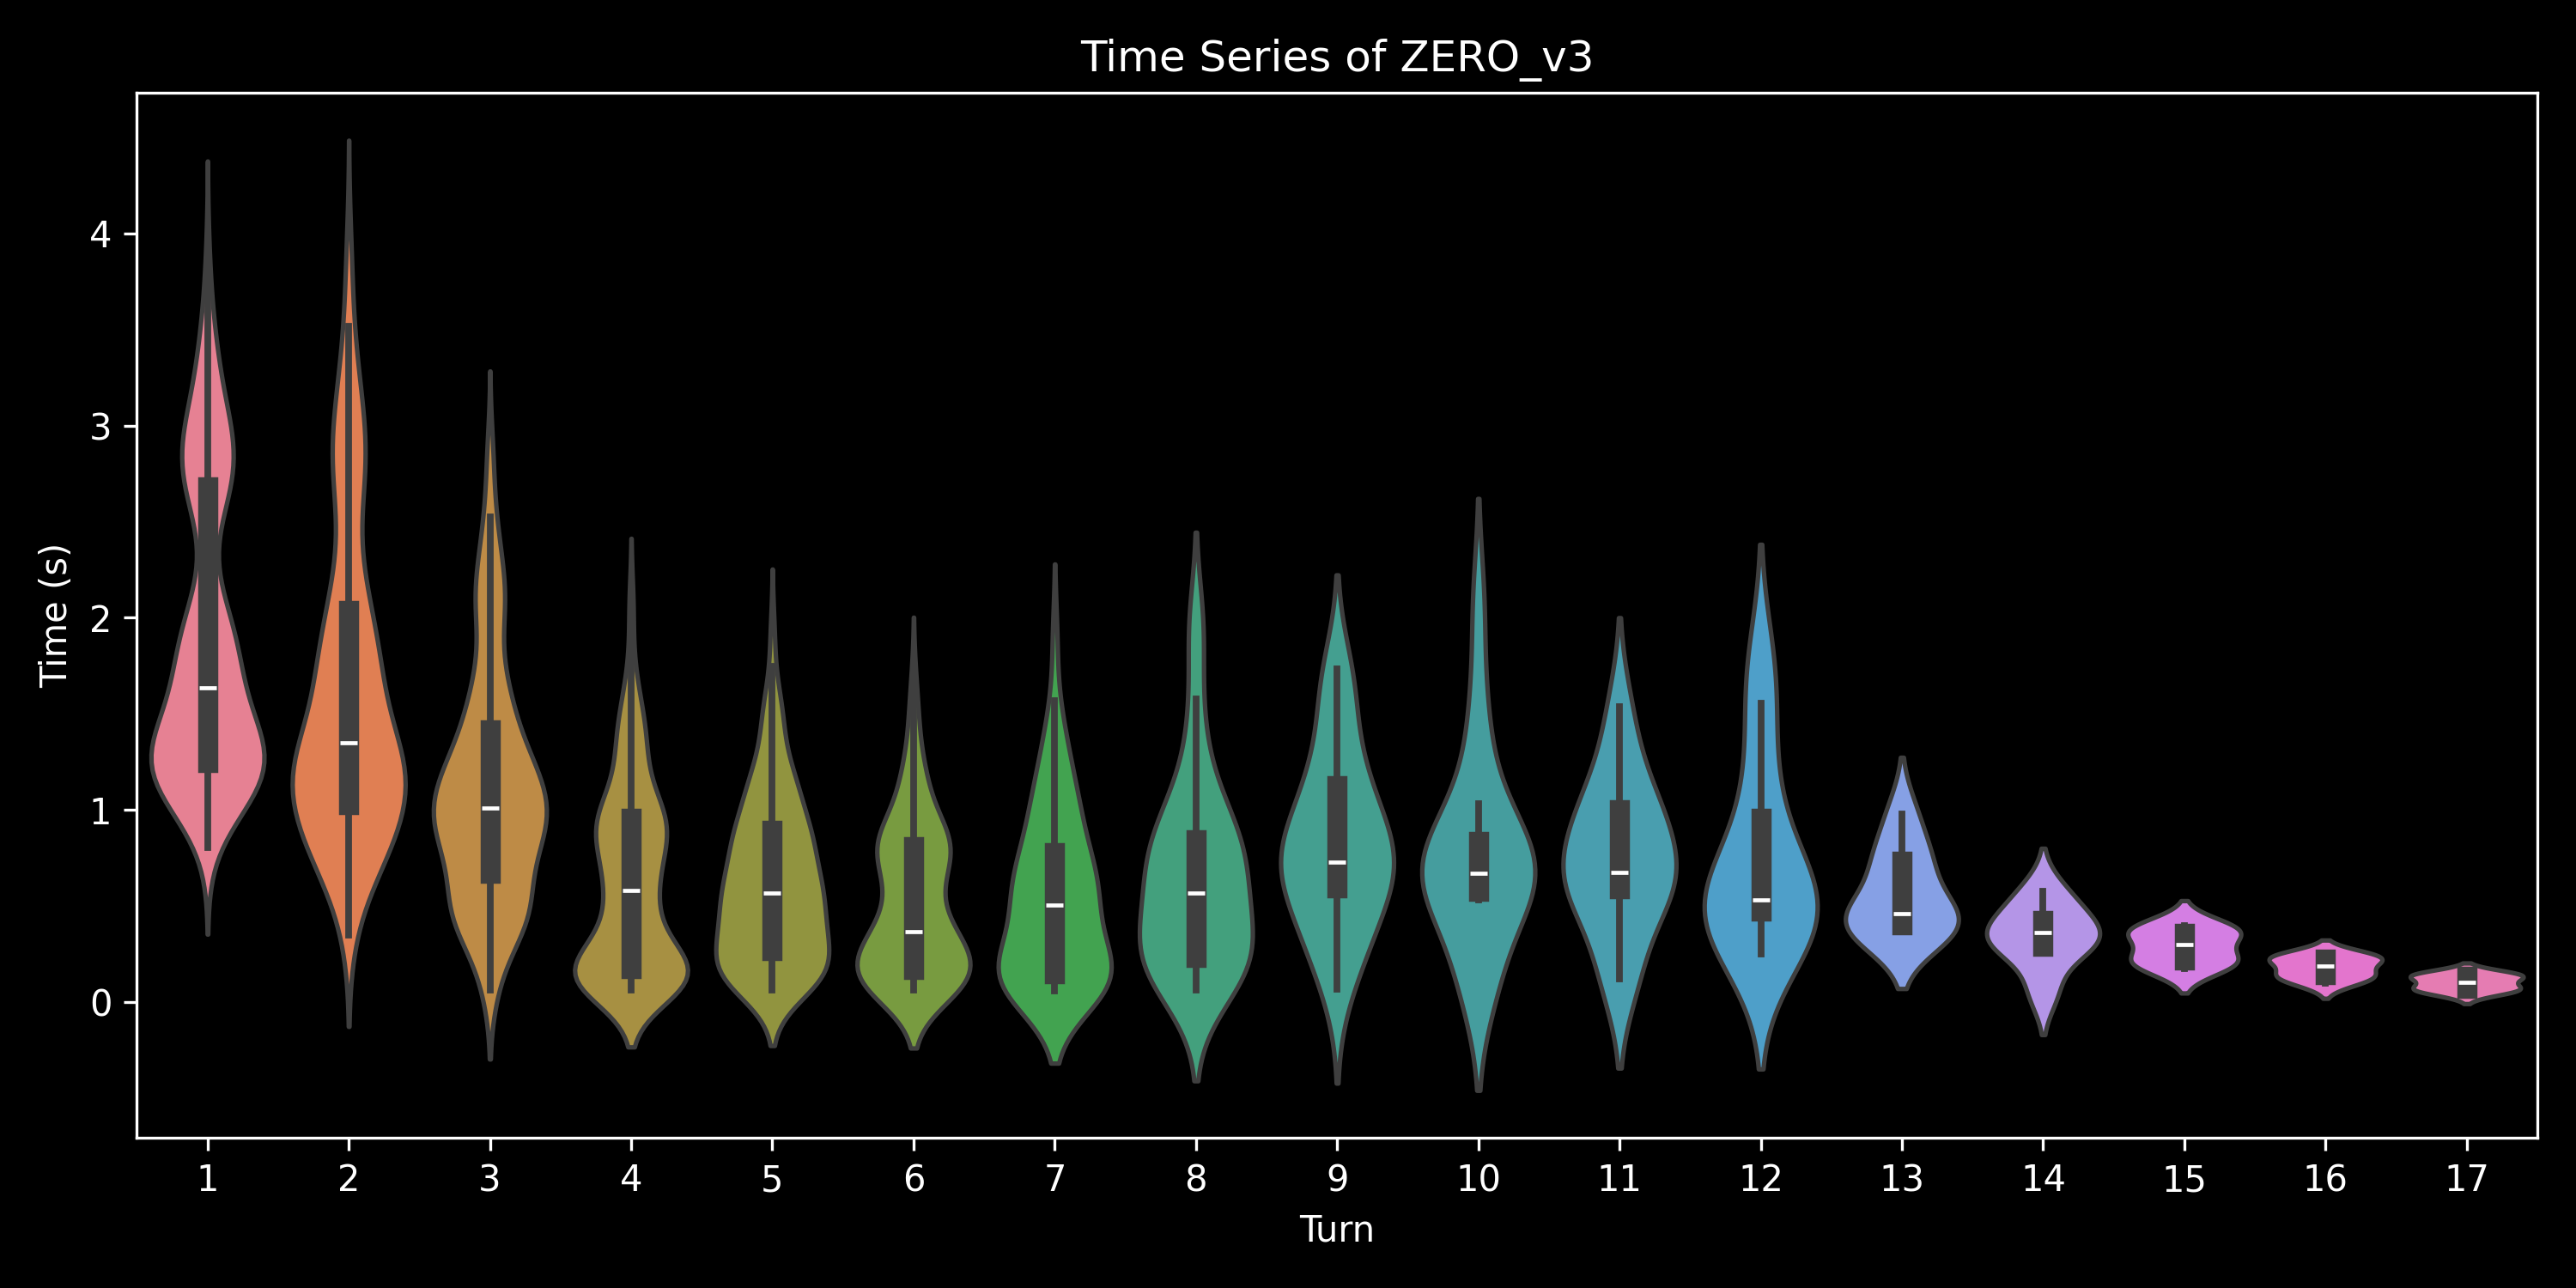

The table this chart was drawn from, first rows:
, 0, 1, 2, 3, 4, 5, 6, 7, 8, 9, 10, 11, 12, 13, 14, 15, 16, 17
0.0, 1.927, 1.752, 1.426, 1.025, 0.6524, 0.2701, , , , , , , , , , , , 
1.0, 1.602, 1.132, 0.7038, 0.1531, , , , , , , , , , , , , , 
2.0, 1.752, 1.481, 1.242, 0.7825, 0.1343, , , , , , , , , , , , , 
3.0, 1.685, 1.108, 0.6767, 0.1321, , , , , , , , , , , , , , 
4.0, 1.509, 1.019, 0.5678, 0.1142, , , , , , , , , , , , , , 
5.0, 1.93, 1.653, 1.248, 0.8662, 0.5884, 0.2013, , , , , , , , , , , , 
6.0, 1.39, 1.07, 0.6328, 0.1515, , , , , , , , , , , , , , 
7.0, 1.705, 1.425, 1.233, 0.1818, , , , , , , , , , , , , , 
8.0, 0.9225, 0.3847, , , , , , , , , , , , , , , , 
9.0, 1.925, 1.763, 1.418, 1.38, 1.087, 0.7893, 0.3929, 0.2239, , , , , , , , , , 
10.0, 1.922, 1.603, 1.327, 0.9223, 0.521, 0.1084, , , , , , , , , , , , 
11.0, 1.465, 1.063, 0.7292, 0.3846, , , , , , , , , , , , , , 
12.0, 1.987, 2.162, 1.475, 1.208, 1.087, 1.19, 0.9066, 0.7153, 0.71, 0.8423, 0.1629, , , , , , , 
13.0, 1.983, 1.449, 1.106, 0.685, 0.1099, , , , , , , , , , , , , 
14.0, 1.709, 1.463, 1.433, 1.117, 1, 0.4124, , , , , , , , , , , , 
15.0, 1.868, 1.238, 0.1166, , , , , , , , , , , , , , , 
16.0, 1.809, 1.821, 1.461, 1.144, 1.034, 0.7375, 0.1427, , , , , , , , , , , 
17.0, 1.611, 1.354, 1.008, 0.1413, , , , , , , , , , , , , , 
18.0, 1.195, 0.8247, 0.3514, , , , , , , , , , , , , , , 
19.0, 1.297, 0.898, 0.4866, , , , , , , , , , , , , , , 
20.0, 1.536, 1.728, 1.243, 0.8468, 0.4127, 0.1082, , , , , , , , , , , , 
21.0, 2.002, 1.979, 1.572, 1.426, 1.094, 0.8645, 0.1569, , , , , , , , , , , 
22.0, 2.063, 1.409, 1.136, 0.8615, 0.2549, , , , , , , , , , , , , 
23.0, 1.709, 1.632, 1.242, 0.7826, 0.3609, , , , , , , , , , , , , 
24.0, 2.183, 2.09, 1.82, 1.489, 1.227, 0.932, 1.026, 0.9684, 0.6665, 0.6233, 0.1212, , , , , , , 
25.0, 1.494, 1.306, 0.6708, 0.3238, , , , , , , , , , , , , , 
26.0, 1.759, 1.862, 1.655, 1.303, 0.9444, 0.4497, , , , , , , , , , , , 
27.0, 1.885, 1.764, 1.528, 1.349, 1.124, 0.556, 0.1375, , , , , , , , , , , 
28.0, 1.858, 2.09, 1.714, 1.63, 0.8532, 0.4778, , , , , , , , , , , , 
29.0, 1.42, 0.9888, 0.3996, , , , , , , , , , , , , , , 
30.0, 1.672, 1.244, 0.6736, 0.117, , , , , , , , , , , , , , 
31.0, 1.684, 1.242, 1.276, 0.3783, , , , , , , , , , , , , , 
32.0, 1.592, 1.03, 0.3941, , , , , , , , , , , , , , , 
33.0, 1.883, 1.633, 1.238, 0.8124, 0.4299, , , , , , , , , , , , , 
34.0, 1.84, 1.881, 1.365, 0.8481, 0.531, 0.1074, , , , , , , , , , , , 
35.0, 1.803, 1.515, 1.119, 0.5679, 0.1637, , , , , , , , , , , , , 
36.0, 1.307, 0.8318, 0.3812, , , , , , , , , , , , , , , 
37.0, 1.853, 1.509, 1.265, 0.6267, 0.1557, , , , , , , , , , , , , 
38.0, 1.807, 1.323, 0.8734, 0.3522, , , , , , , , , , , , , , 
39.0, 1.261, 0.6356, 0.1261, , , , , , , , , , , , , , , 
40.0, 1.287, 0.8746, 0.3914, , , , , , , , , , , , , , , 
41.0, 1.341, 0.9533, 0.4448, , , , , , , , , , , , , , , 
42.0, 1.93, 1.195, 0.7148, 0.1277, , , , , , , , , , , , , , 
43.0, 1.298, 0.8542, 0.3719, , , , , , , , , , , , , , , 
44.0, 1.61, 1.196, 0.9628, 0.8334, 0.1967, , , , , , , , , , , , , 
45.0, 1.776, 1.641, 1.254, 1.183, 0.6061, 0.2082, , , , , , , , , , , , 
46.0, 1.944, 1.101, 0.1171, , , , , , , , , , , , , , , 
47.0, 1.357, 1.03, 0.6, 0.3405, , , , , , , , , , , , , , 
48.0, 1.784, 1.441, 1.192, 0.1155, , , , , , , , , , , , , , 
49.0, 1.733, 1.41, 0.9474, 0.602, 0.1418, , , , , , , , , , , , , 
0.0, 1.653, 1.183, 1.216, 1.248, 1.024, 0.8557, 0.7303, 0.8502, 0.8465, 0.7983, 0.6959, 0.4916, 0.384, 0.05597, , , , 
1.0, 1.314, 1.091, 1.023, 0.5647, 0.757, 0.7162, 0.5952, 0.1782, , , , , , , , , , 
2.0, 1.111, 1.018, 0.7392, 0.4164, 0.1544, , , , , , , , , , , , , 
3.0, 1.317, 1.15, 0.9601, 0.7788, 0.6887, 0.5847, 0.1661, , , , , , , , , , , 
4.0, 1.116, 0.8008, 0.4057, 0.09274, , , , , , , , , , , , , , 
5.0, 1.419, 1.227, 1.072, 0.9289, 0.902, 0.8732, 0.6416, 0.3356, 0.06797, , , , , , , , , 
6.0, 1.044, 0.9518, 0.4049, 0.06907, , , , , , , , , , , , , , 
7.0, 1.435, 0.7534, 0.8217, 0.3809, 0.06334, , , , , , , , , , , , , 
8.0, 1.191, 0.9163, 0.623, 0.2396, , , , , , , , , , , , , , 
9.0, 1.168, 0.6539, 0.4001, 0.2089, , , , , , , , , , , , , , 
... 390 more rows
